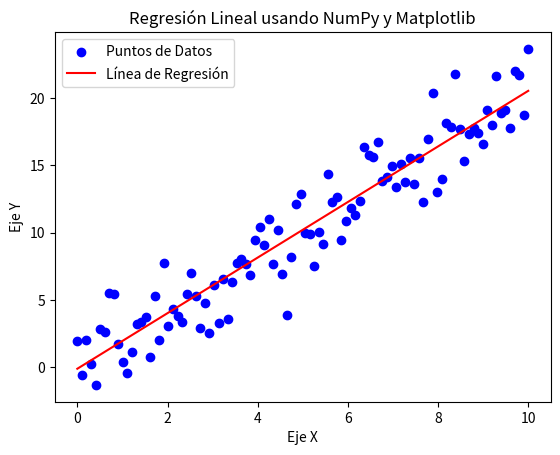

The matplotlib source for this figure:
import numpy as np
import matplotlib.pyplot as plt

def linear_regresion():
    # Generar datos sintéticos
    x = np.linspace(0, 10, 100)  # Características de entrada
    y = 2 * x + np.random.randn(100) * 2  # Objetivo con algo de ruido

    # Calcular los coeficientes de regresión lineal
    A = np.vstack([x, np.ones(len(x))]).T  # Matriz de diseño
    m, b = np.linalg.lstsq(A, y, rcond=None)[0]  # Resolver para m (pendiente) y b (intercepto)

    # Graficar los puntos de datos y la línea de regresión
    plt.scatter(x, y, color='blue', label='Puntos de Datos')  # Gráfico de dispersión para los puntos de datos
    plt.plot(x, m * x + b, color='red', label='Línea de Regresión')  # Línea para la regresión lineal
    plt.xlabel('Eje X')
    plt.ylabel('Eje Y')
    plt.title('Regresión Lineal usando NumPy y Matplotlib')
    plt.legend()
    plt.show()

# Llamar a la función para ejecutar la regresión lineal
linear_regresion()
